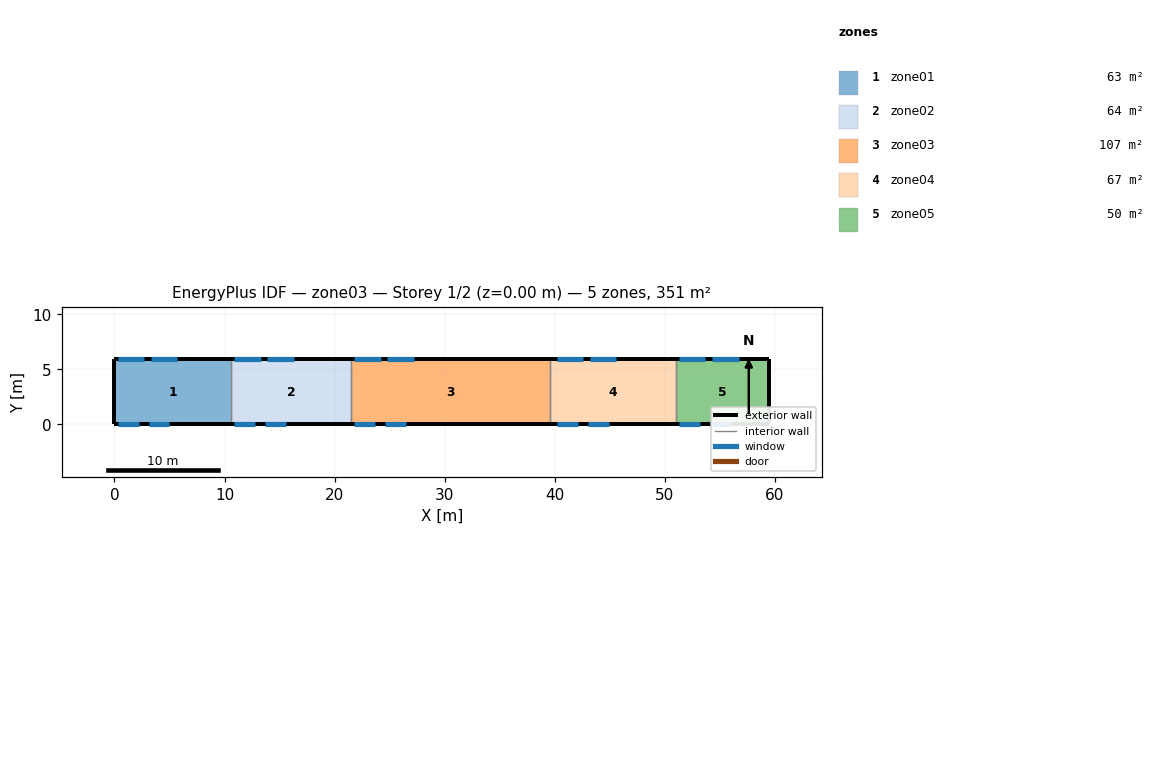
=== STOREY PLAN SPEC (per zone: floor XY polygon, exterior-wall plan segments, windows/doors) ===
zone 1: zone01  (62.5 m²)
  floor: (0.00, 0.00) (0.00, 5.90) (10.60, 5.90) (10.60, 0.00)
  exterior wall: (0.00, 5.90) – (0.00, 0.00)  [5.9 m]
  exterior wall: (10.60, 5.90) – (0.00, 5.90)  [10.6 m]
    window: (0.30, 5.90) – (2.70, 5.90)  [6.0 m²]
    window: (3.30, 5.90) – (5.70, 5.90)  [6.0 m²]
  exterior wall: (0.00, 0.00) – (10.60, 0.00)  [10.6 m]
    window: (0.30, 0.00) – (2.20, 0.00)  [1.5 m²]
    window: (3.10, 0.00) – (5.00, 0.00)  [1.5 m²]
  interior walls: 1
zone 2: zone02  (64.3 m²)
  floor: (10.60, 0.00) (10.60, 5.90) (21.50, 5.90) (21.50, 0.00)
  exterior wall: (21.50, 5.90) – (10.60, 5.90)  [10.9 m]
    window: (10.90, 5.90) – (13.30, 5.90)  [6.0 m²]
    window: (13.90, 5.90) – (16.30, 5.90)  [6.0 m²]
  exterior wall: (10.60, 0.00) – (21.50, 0.00)  [10.9 m]
    window: (10.90, 0.00) – (12.80, 0.00)  [1.5 m²]
    window: (13.70, 0.00) – (15.60, 0.00)  [1.5 m²]
  interior walls: 2
zone 3: zone03  (106.8 m²)
  floor: (21.50, 0.00) (21.50, 5.90) (39.60, 5.90) (39.60, 0.00)
  exterior wall: (39.60, 5.90) – (21.50, 5.90)  [18.1 m]
    window: (21.80, 5.90) – (24.20, 5.90)  [6.0 m²]
    window: (24.80, 5.90) – (27.20, 5.90)  [6.0 m²]
  exterior wall: (21.50, 0.00) – (39.60, 0.00)  [18.1 m]
    window: (21.80, 0.00) – (23.70, 0.00)  [1.5 m²]
    window: (24.60, 0.00) – (26.50, 0.00)  [1.5 m²]
  interior walls: 2
zone 4: zone04  (67.3 m²)
  floor: (39.60, 0.00) (39.60, 5.90) (51.00, 5.90) (51.00, 0.00)
  exterior wall: (51.00, 5.90) – (39.60, 5.90)  [11.4 m]
    window: (40.20, 5.90) – (42.60, 5.90)  [6.0 m²]
    window: (43.20, 5.90) – (45.60, 5.90)  [6.0 m²]
  exterior wall: (39.60, 0.00) – (51.00, 0.00)  [11.4 m]
    window: (40.20, 0.00) – (42.10, 0.00)  [1.5 m²]
    window: (43.00, 0.00) – (44.90, 0.00)  [1.5 m²]
  interior walls: 2
zone 5: zone05  (50.2 m²)
  floor: (51.00, 0.00) (51.00, 5.90) (59.50, 5.90) (59.50, 0.00)
  exterior wall: (59.50, 5.90) – (59.50, 0.00)  [5.9 m]
  exterior wall: (59.50, 5.90) – (51.00, 5.90)  [8.5 m]
    window: (51.30, 5.90) – (53.70, 5.90)  [6.0 m²]
    window: (54.30, 5.90) – (56.70, 5.90)  [6.0 m²]
  exterior wall: (51.00, 0.00) – (59.50, 0.00)  [8.5 m]
    window: (51.30, 0.00) – (53.20, 0.00)  [1.5 m²]
    window: (54.10, 0.00) – (56.00, 0.00)  [1.5 m²]
  interior walls: 1

=== DERIVED (storey summary) ===
Building: zone03
Storey: 1 of 2  (floor level z = 0.00 m)
Storey gross floor area: 351.0 m²
Zones on this storey: 5
  - zone01: floor 62.5 m²; exterior wall 27.1 m (203.2 m²); 4 window(s) 15.0 m²; WWR 7.4%
  - zone02: floor 64.3 m²; exterior wall 21.8 m (163.5 m²); 4 window(s) 15.0 m²; WWR 9.2%
  - zone03: floor 106.8 m²; exterior wall 36.2 m (271.5 m²); 4 window(s) 15.0 m²; WWR 5.5%
  - zone04: floor 67.3 m²; exterior wall 22.8 m (171.0 m²); 4 window(s) 15.0 m²; WWR 8.8%
  - zone05: floor 50.2 m²; exterior wall 22.9 m (171.8 m²); 4 window(s) 15.0 m²; WWR 8.8%
Zone adjacency: (none detected)